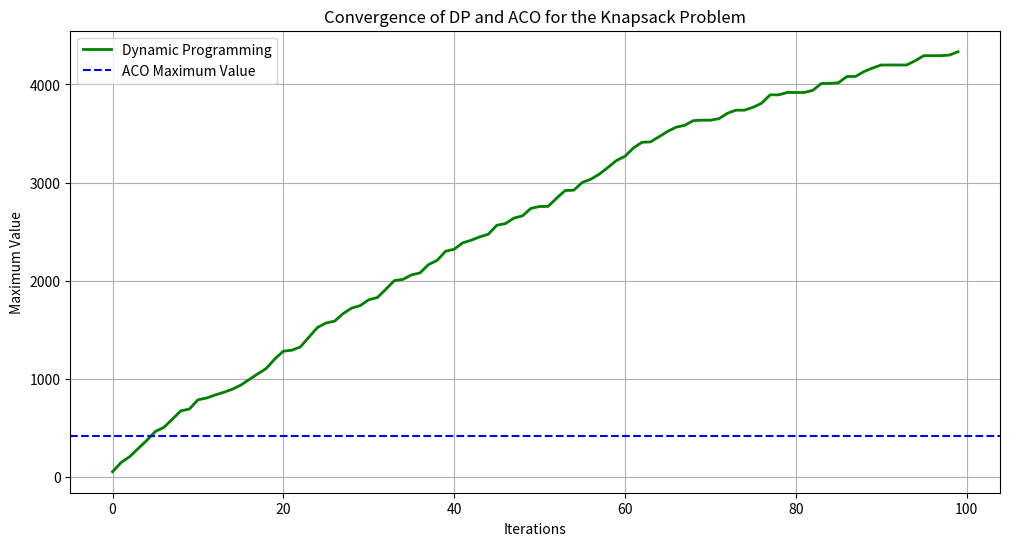

Write Python code to recreate this figure.
import matplotlib.pyplot as plt
import numpy as np

# Define van capacity and bags
capacity = 295
bags = [
    (9.4, 57), (7.4, 94), (7.7, 59), (7.4, 83), (2.9, 82), (1.1, 91), (7.3, 42), (9.0, 84),
    (8.1, 85), (7.2, 18), (7.5, 94), (4.2, 18), (4.4, 31), (5.7, 27), (2.0, 31), (2.0, 42),
    (9.9, 58), (9.5, 57), (5.2, 55), (7.1, 97), (6.8, 79), (1.6, 10), (7.9, 34), (3.0, 100),
    (1.6, 98), (9.0, 45), (2.1, 19), (4.9, 77), (7.0, 56), (6.8, 25), (7.7, 60), (2.1, 22),
    (8.4, 84), (1.9, 89), (6.5, 12), (3.8, 46), (2.5, 20), (4.3, 85), (9.9, 42), (8.5, 94),
    (8.0, 20), (1.0, 65), (4.4, 27), (2.6, 34), (2.1, 27), (7.4, 91), (1.5, 17), (2.2, 56),
    (8.1, 23), (7.9, 89), (1.5, 18), (3.5, 11), (2.4, 91), (1.6, 79), (4.3, 14), (7.5, 99),
    (2.5, 45), (7.6, 73), (4.8, 81), (6.5, 96), (1.5, 51), (2.3, 96), (1.0, 63), (8.1, 40),
    (8.1, 93), (6.7, 87), (5.8, 71), (7.7, 54), (4.9, 74), (1.6, 15), (6.5, 32), (7.4, 57),
    (1.4, 70), (4.1, 62), (7.4, 12), (7.4, 71), (1.7, 57), (1.2, 97), (9.5, 48), (1.9, 33),
    (7.5, 42), (6.1, 25), (5.9, 59), (3.7, 91), (7.5, 17), (9.0, 63), (1.7, 81), (7.9, 49),
    (1.5, 60), (7.8, 90), (7.6, 87), (9.3, 25), (9.8, 15), (8.0, 20), (3.3, 76), (3.9, 76),
    (9.6, 53), (7.1, 59), (3.9, 40), (3.9, 59)
]

# Number of bags
num_bags = len(bags)

# ============================= Dynamic Programming =============================
dp = [[0 for _ in range(int(capacity) + 1)] for _ in range(num_bags + 1)]
dp_convergence = []

for i in range(1, num_bags + 1):
    weight, value = bags[i-1]
    for w in range(int(capacity) + 1):
        if weight <= w:
            dp[i][w] = max(dp[i-1][w], dp[i-1][int(w-weight)] + value)
        else:
            dp[i][w] = dp[i-1][w]
    dp_convergence.append(max(dp[i]))

max_value_dp = dp[num_bags][int(capacity)]

# Find selected bags for DP
selected_bags_dp = []
w = capacity
for i in range(num_bags, 0, -1):
    if dp[i][int(w)] != dp[i-1][int(w)]:
        selected_bags_dp.append(i)
        w -= bags[i-1][0]

# ======================== Ant Colony Optimization (ACO) ========================
def aco_algorithm(num_ants, num_iterations, alpha=1.0, beta=2.0, rho=0.5):
    pheromone = np.ones(num_bags)
    heuristic = np.array([bag[1] for bag in bags])
    best_value = 0
    best_selection = []

    for _ in range(num_iterations):
        for _ in range(num_ants):
            probabilities = (pheromone**alpha) * (heuristic**beta)
            probabilities /= probabilities.sum()

            selection = []
            remaining_capacity = capacity
            for i in range(num_bags):
                if remaining_capacity >= bags[i][0]:
                    if np.random.rand() < probabilities[i]:
                        selection.append(i)
                        remaining_capacity -= bags[i][0]

            selection_value = sum([bags[i][1] for i in selection])
            if selection_value > best_value:
                best_value = selection_value
                best_selection = selection

        pheromone = (1 - rho) * pheromone
        for i in best_selection:
            pheromone[i] += 1

    return best_value, best_selection

num_ants = 50
num_iterations = 100
max_value_aco, selected_bags_aco = aco_algorithm(num_ants, num_iterations)

# ============================ Plot and Compare ================================
plt.figure(figsize=(12, 6))
plt.plot(dp_convergence, label="Dynamic Programming", color='green', linewidth=2)
plt.axhline(y=max_value_aco, color='blue', linestyle='--', label="ACO Maximum Value")
plt.title("Convergence of DP and ACO for the Knapsack Problem")
plt.xlabel("Iterations")
plt.ylabel("Maximum Value")
plt.legend()
plt.grid(True)
plt.show()

# ============================= Output Results ================================
print("Dynamic Programming:")
print("Maximum value:", max_value_dp)
print("Selected bags:", selected_bags_dp)

print("\nAnt Colony Optimization:")
print("Maximum value:", max_value_aco)
print("Selected bags:", selected_bags_aco)
